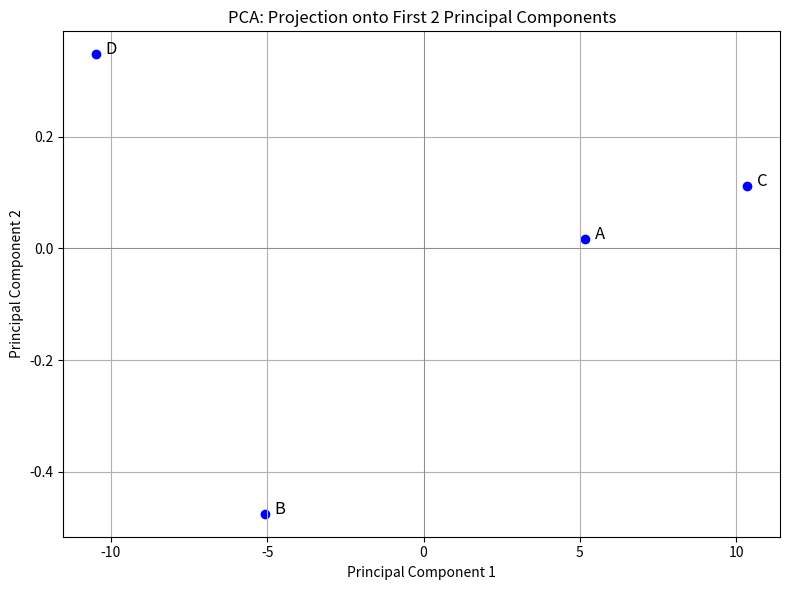

Generate this figure with matplotlib:
# Principal Component Analysis using NumPy
import numpy as np
import matplotlib.pyplot as plt

# Step 1: Define the original data matrix (Students' data)
X = np.array([
    [6, 7, 80],   # Student A
    [8, 6, 90],   # Student B
    [5, 8, 75],   # Student C
    [10, 5, 95]   # Student D
])

# Step 2: Standardize the data (zero mean)
X_mean = np.mean(X, axis=0)
X_std = X - X_mean

# Step 3: Compute the covariance matrix
cov_matrix = np.cov(X_std.T)

# Step 4: Compute eigenvalues and eigenvectors
eigenvalues, eigenvectors = np.linalg.eig(cov_matrix)

# Step 5: Sort the eigenvectors by descending eigenvalues
sorted_indices = np.argsort(eigenvalues)[::-1]
eigenvalues = eigenvalues[sorted_indices]
eigenvectors = eigenvectors[:, sorted_indices]

# Step 6: Select top 2 eigenvectors (principal components)
W = eigenvectors[:, :2]  # Projection matrix (3x2)

# Step 7: Transform the data to the new space
Z = X_std @ W  # Projected data (4x2)

# Step 8: Plot the projected data
plt.figure(figsize=(8, 6))
plt.scatter(Z[:, 0], Z[:, 1], color='blue', marker='o')

# Annotate points with student labels
labels = ['A', 'B', 'C', 'D']
for i, label in enumerate(labels):
    plt.text(Z[i, 0] + 0.3, Z[i, 1], label, fontsize=12)

plt.title("PCA: Projection onto First 2 Principal Components")
plt.xlabel("Principal Component 1")
plt.ylabel("Principal Component 2")
plt.axhline(0, color='grey', lw=0.5)
plt.axvline(0, color='grey', lw=0.5)
plt.grid(True)
plt.tight_layout()
plt.show()

# Print projected data
print("Projected Data (Principal Components):")
for i, row in enumerate(Z):
    print(f"Student {labels[i]}: PC1 = {row[0]:.3f}, PC2 = {row[1]:.3f}")
